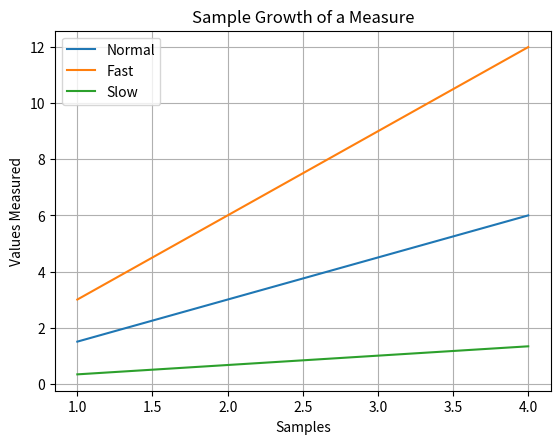

The script that saved this image:
#!/usr/bin/python

import matplotlib.pyplot as plt
import numpy as np
x = np.arange(1, 5)
plt.plot(x, x*1.5, label='Normal')
plt.plot(x, x*3.0, label='Fast')
plt.plot(x, x/3.0, label='Slow')
plt.grid(True)
plt.title('Sample Growth of a Measure')
plt.xlabel('Samples')
plt.ylabel('Values Measured')
plt.legend(loc='upper left')
plt.subplots_adjust(bottom=0.13)
plt.show()